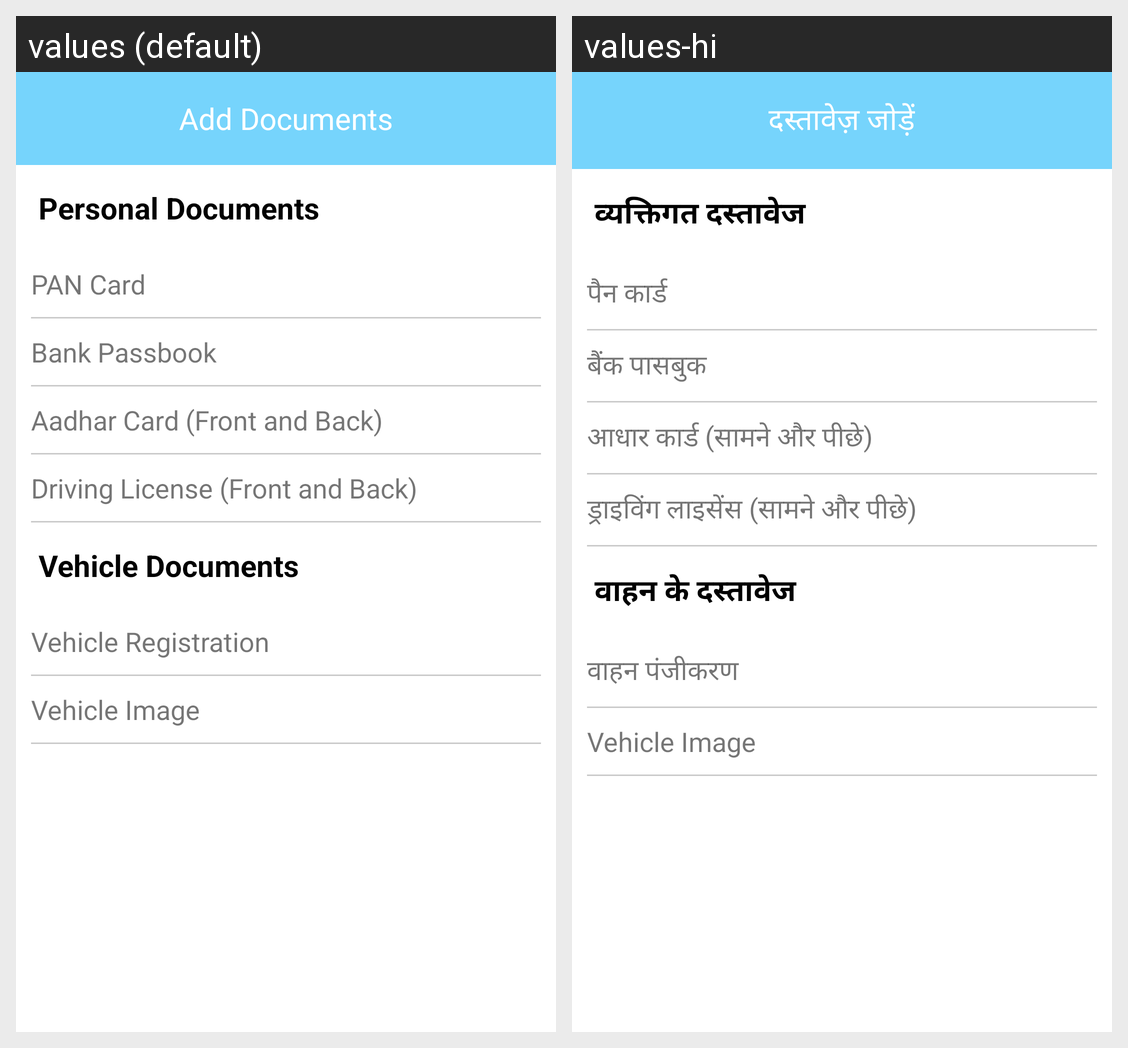

Strings drawn on this Android screen and how each of the app's shown locales translates them:
Android screen res/layout/fragment_selectdocumenttype.xml rendered under 2 locales, left to right: values (default), values-hi. Device: Nexus 5 (rendered at 1080×1920; each locale shown at half size, 540×960, under a caption strip naming it); theme AppTheme.
Strings drawn on this screen, with the default value and each locale's value (text and hints the layout hard-codes, and strings that could not be matched under every locale, appear in the picture but are not listed):

add_document
  values: Add Documents
  values-hi: दस्तावेज़ जोड़ें

personal_document
  values: Personal Documents
  values-hi: व्यक्तिगत दस्तावेज

pan_card
  values: PAN Card
  values-hi: पैन कार्ड

bank_passbook
  values: Bank Passbook
  values-hi: बैंक पासबुक

adhar_card
  values: Aadhar Card (Front and Back)
  values-hi: आधार कार्ड (सामने और पीछे)

driving_licence
  values: Driving License (Front and Back)
  values-hi: ड्राइविंग लाइसेंस (सामने और पीछे)

vehicle_document
  values: Vehicle Documents
  values-hi: वाहन के दस्तावेज

vehicle_registration
  values: Vehicle Registration
  values-hi: वाहन पंजीकरण
